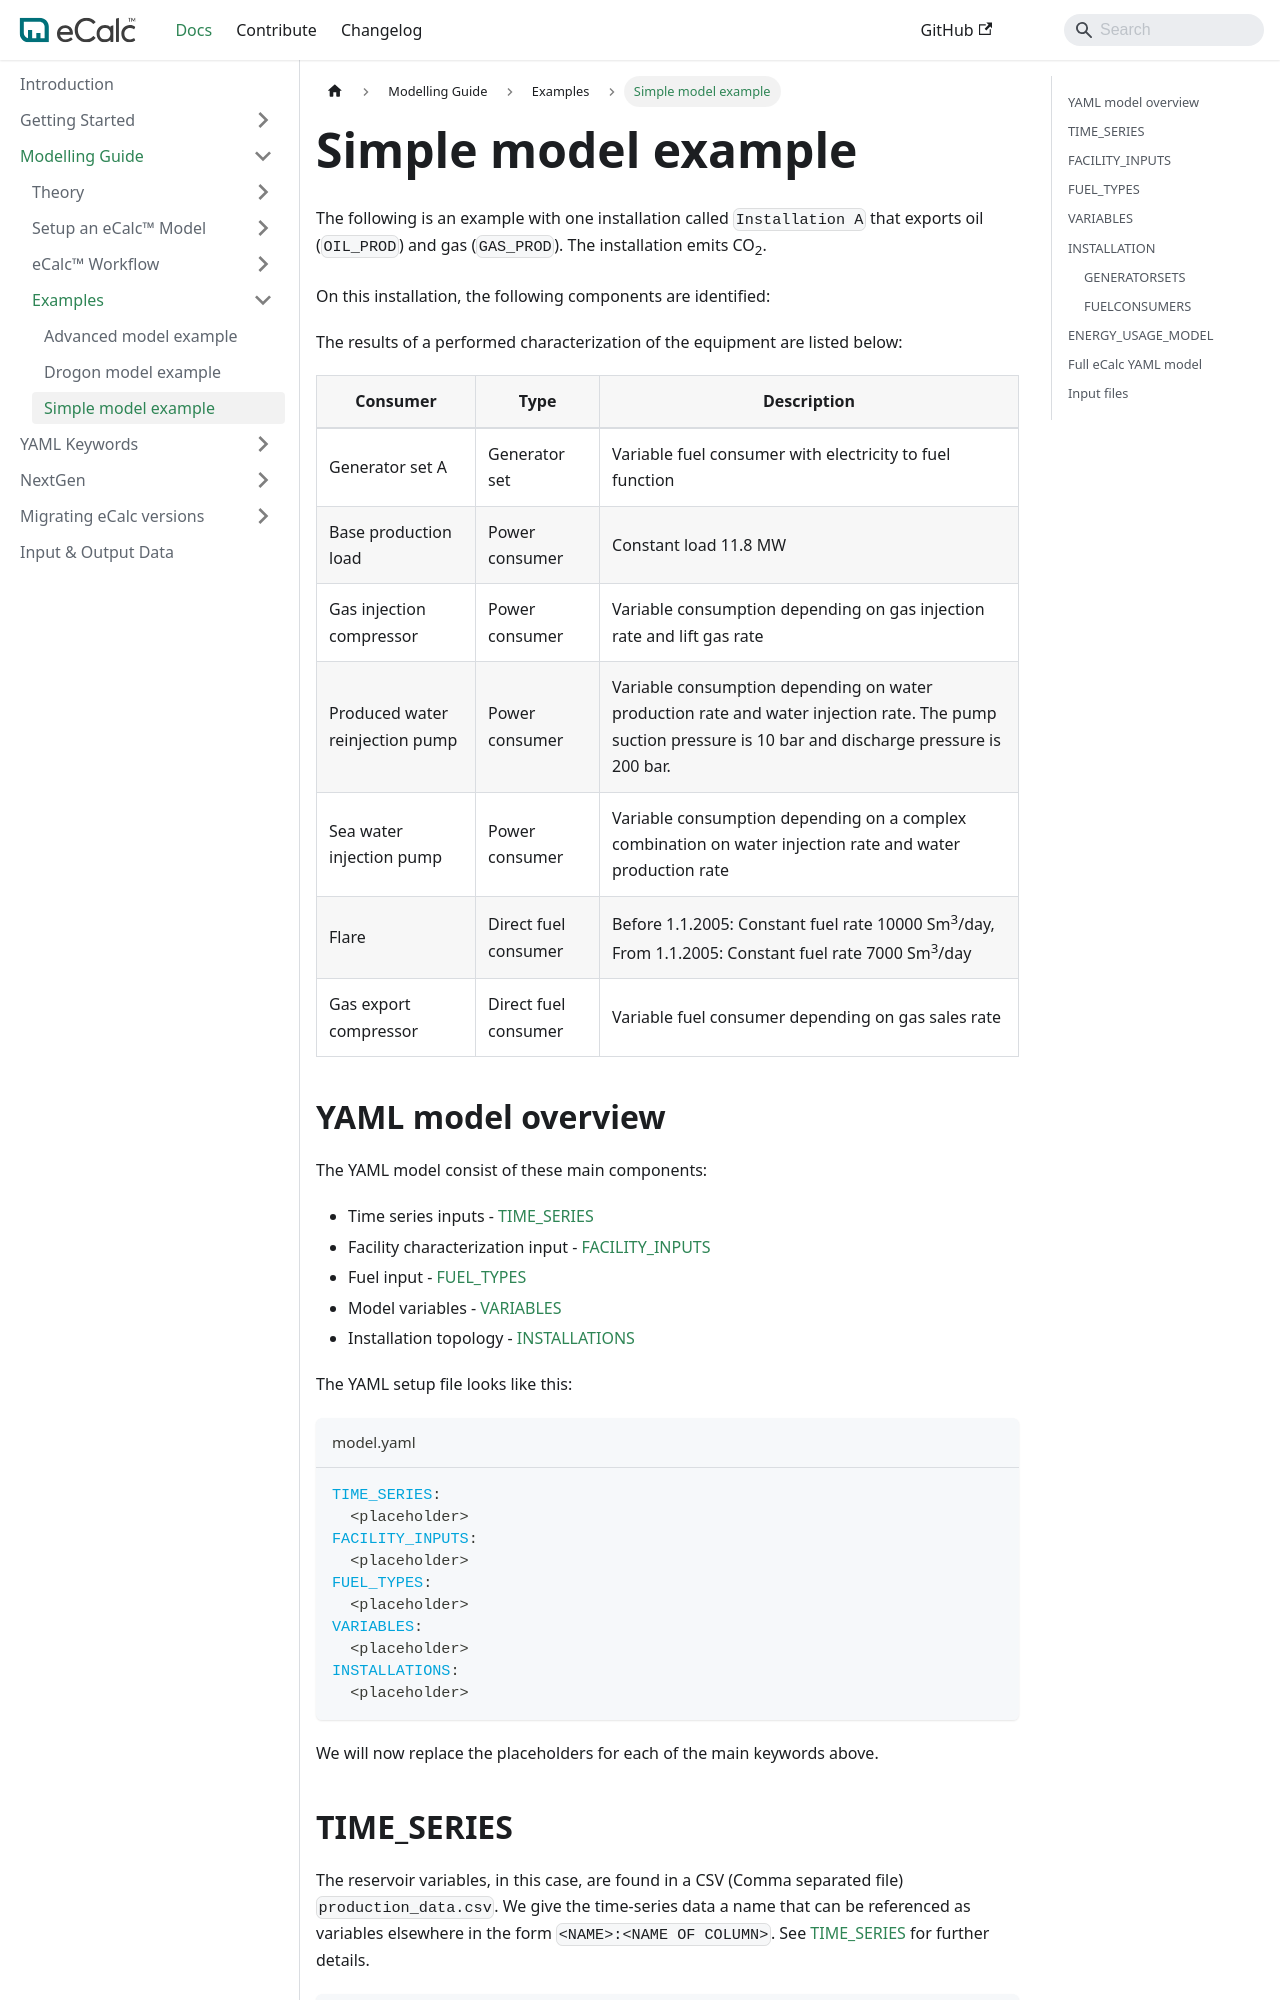

repository: equinor/ecalc · page: next/docs/about/modelling/examples/simple/index.html · generator: docusaurus

---
sidebar_position: 1
title: Simple model
description: A simple model with a single installation
---
# Simple model example
The following is an example with one installation called `Installation A` that exports oil (`OIL_PROD`) and gas (`GAS_PROD`).
The installation emits CO<sub>2</sub>.

On this installation, the following components are identified:

```mermaid
graph TD;
   A(Installation A) --> B(Flare);
   A --> C(Gas export compressor);
   A --> D(Generator set A);
   D --> E(Base production load);
   D --> F(Gas injection compressor);
   D --> G(Produced water reinjection pump);
   D --> H(Sea water injection pump);
   style A stroke:red;
   style E stroke:blue;
   style F stroke:blue;
   style G stroke:blue;
   style H stroke:blue;
```

The results of a performed characterization of the equipment are listed below:

| Consumer                         |Type                | Description                                                                                                                                              |
|----------------------------------|--------------------|----------------------------------------------------------------------------------------------------------------------------------------------------------|
| Generator set A                  |Generator set       | Variable fuel consumer with electricity to fuel function                                                                                                 |
| Base production load             |Power consumer      | Constant load 11.8 MW                                                                                                                                    |
| Gas injection compressor         |Power consumer      | Variable consumption depending on gas injection rate and lift gas rate                                                                                   |
| Produced water reinjection pump |Power consumer      | Variable consumption depending on water production rate and water injection rate. The pump suction pressure is 10 bar and discharge pressure is 200 bar. |
| Sea water injection pump         |Power consumer      | Variable consumption depending on a complex combination on water injection rate and water production rate                                                |
| Flare                            |Direct fuel consumer| Before 1.1.2005: Constant fuel rate 10000 Sm<sup>3</sup>/day, From 1.1.2005: Constant fuel rate 7000 Sm<sup>3</sup>/day                                                        |
| Gas export compressor            |Direct fuel consumer| Variable fuel consumer depending on gas sales rate                                                                                                       |
